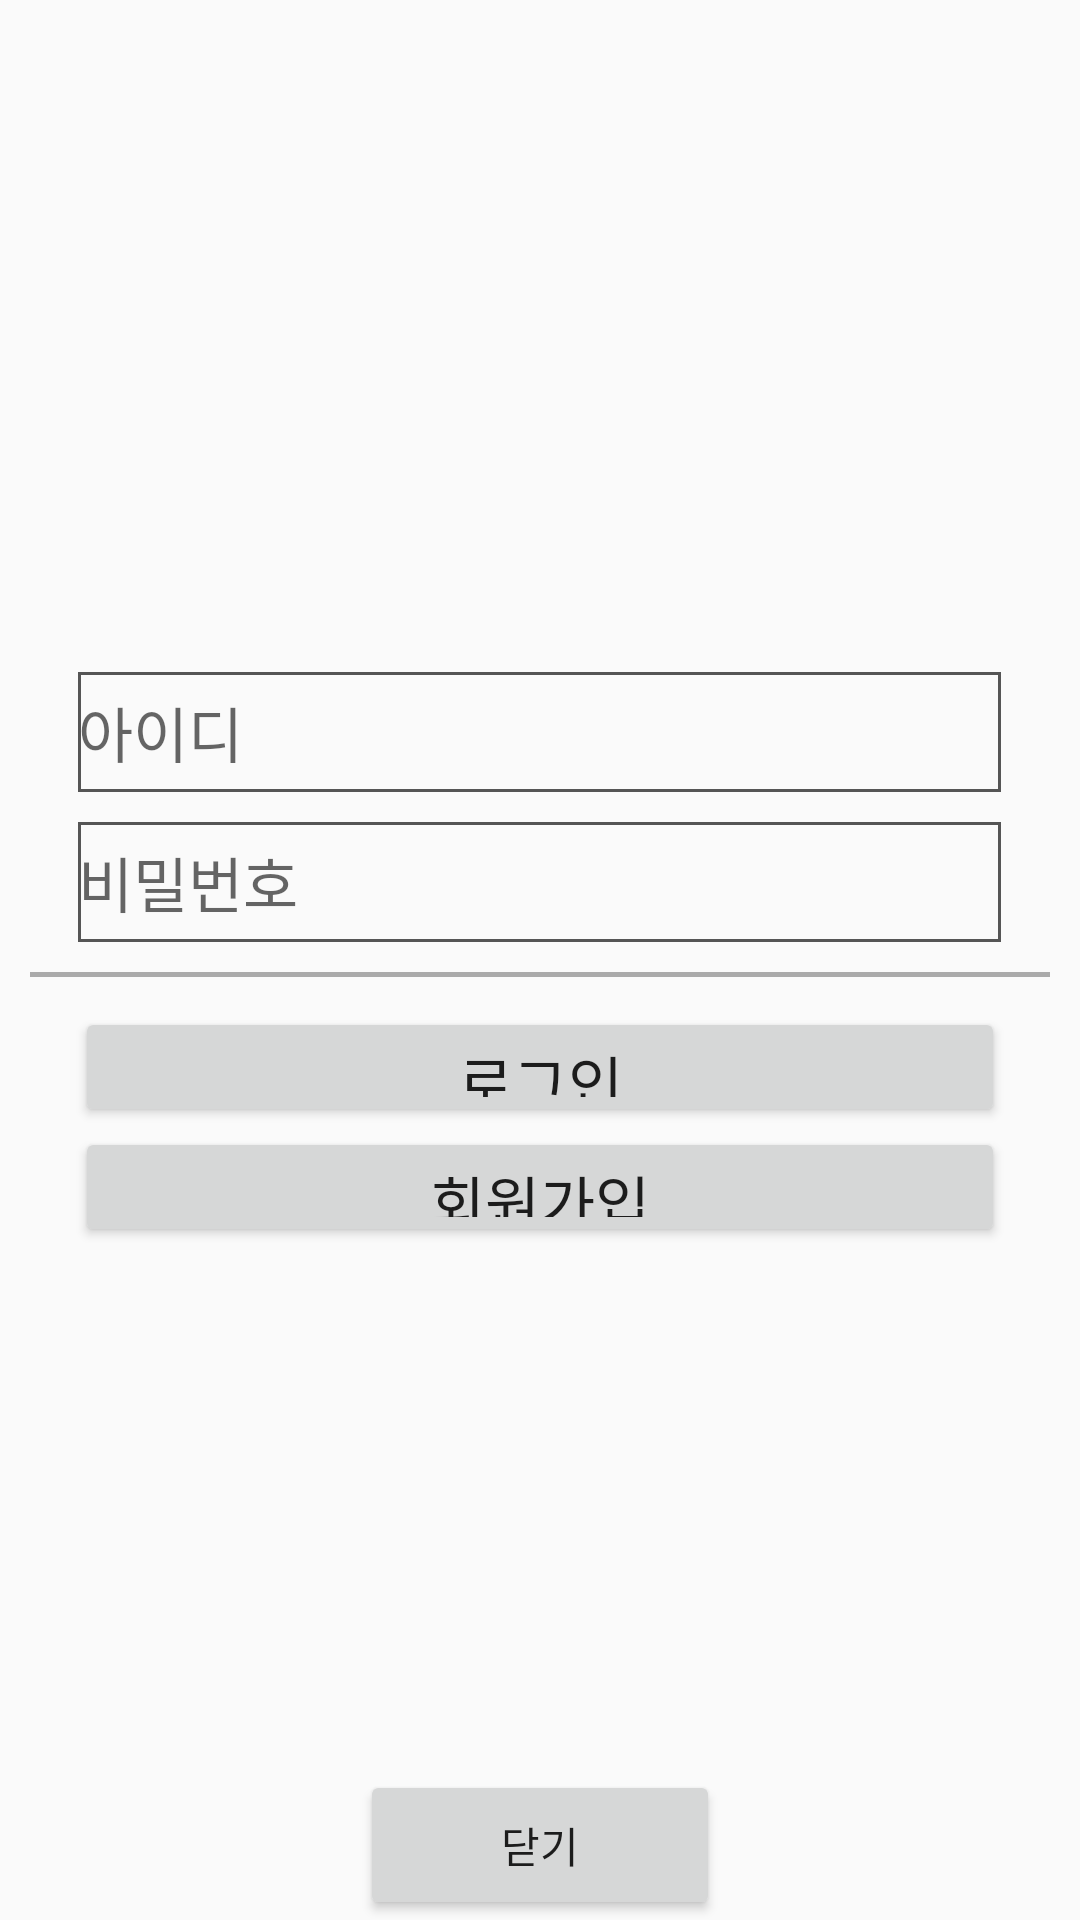

Layout XML and referenced resources for this Android screen:
<!-- AndroidManifest.xml: application theme AppTheme -->
<!-- res/layout/login.xml -->
<?xml version="1.0" encoding="utf-8"?>
<LinearLayout xmlns:android="http://schemas.android.com/apk/res/android"
android:orientation="vertical" android:layout_width="match_parent"
android:layout_height="match_parent"
    >
    <RelativeLayout android:layout_width="match_parent"
        android:layout_height="match_parent"
        android:orientation="vertical">

        - <LinearLayout android:layout_width="match_parent"
        android:layout_height="match_parent"
        android:layout_below="@+id/imageView"
        android:orientation="vertical"
        android:gravity="center">
        <EditText
            android:layout_width="wrap_content"
            android:layout_height="40dp"
            android:background="@drawable/edittxt"
            android:id="@+id/id"
            android:ems="13"
            android:textSize="20sp"
            android:hint="아이디"
            android:gravity="left|center"  />
        - 
        <EditText android:layout_width="wrap_content"
            android:layout_height="40dp"
            android:layout_marginTop="10dp"
            android:inputType="textPassword"
            android:background="@drawable/edittxt"
            android:ems="13"
            android:id="@+id/pw"
            android:textSize="20sp"
            android:hint="비밀번호"
            android:gravity="left|center" />

        <View
            android:layout_margin="10dp"
            android:layout_width="match_parent"
            android:layout_height="1.5dp"
            android:background="#aaa"
            />

        <Button
            android:layout_width="310dp"
            android:layout_height="40dp"
            android:textSize="20sp"
            android:text="로그인"
            android:id="@+id/login"
            android:gravity="center"
            />
        <Button
            android:layout_width="310dp"
            android:layout_height="40dp"
            android:textSize="20sp"
            android:text="회원가입"
            android:id="@+id/signin"
            android:gravity="center"
            />
    </LinearLayout>

        <Button android:layout_width="120dp"
            android:layout_height="50dp"
            android:text="닫기"
            android:id="@+id/out"
            android:layout_alignParentBottom="true"
            android:layout_centerHorizontal="true"/>

    </RelativeLayout>
</LinearLayout>
<!-- resources referenced by this layout -->
<resources>
  <!-- drawable edittxt (drawable) -->
  <?xml version="1.0" encoding="utf-8"?>
  <shape xmlns:android="http://schemas.android.com/apk/res/android">
      <stroke
          android:width="1dp"
          android:color="#555"/>
  </shape>
  <style name="AppTheme" parent="Theme.AppCompat.Light.DarkActionBar">
          
          <item name="colorPrimary">@color/colorPrimary</item>
          <item name="colorPrimaryDark">@color/colorPrimaryDark</item>
          <item name="colorAccent">@color/colorAccent</item>
      </style>
  <!-- not gathered from this repository: default colours our renderer supplied (Android Studio template values) -->
  <color name="colorPrimary">#FF6200EE</color>
  <color name="colorPrimaryDark">#FF3700B3</color>
  <color name="colorAccent">#FF03DAC5</color>
</resources>
